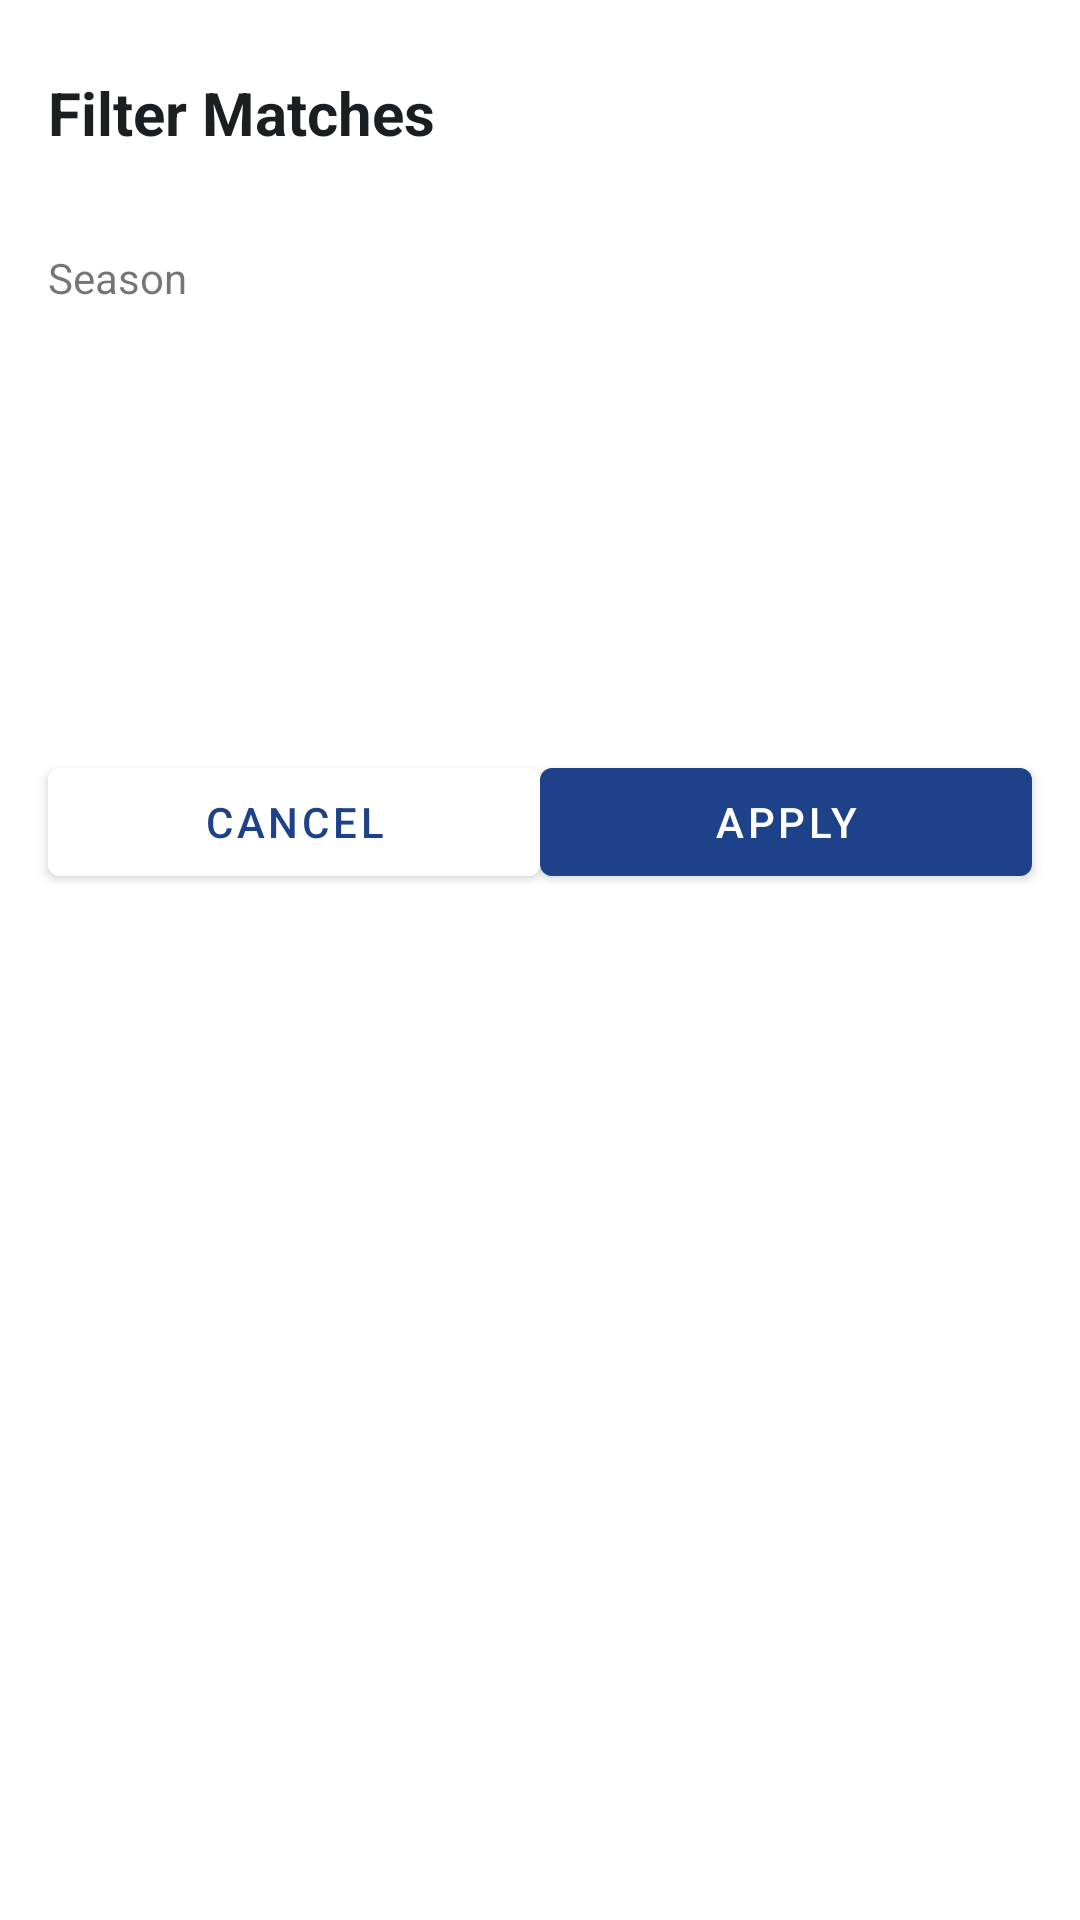

Here is an Android app screen rendered from its layout file. Give the layout XML and the strings, colors and styles it references.
<!-- AndroidManifest.xml: application theme Theme.SofaNBA -->
<!-- res/layout/bottomsheet_fitler_season.xml -->
<?xml version="1.0" encoding="utf-8"?>
<androidx.constraintlayout.widget.ConstraintLayout xmlns:android="http://schemas.android.com/apk/res/android"
    xmlns:app="http://schemas.android.com/apk/res-auto"
    android:layout_width="match_parent"
    android:layout_height="300dp">

    <View
        android:layout_width="48dp"
        android:layout_height="4dp"
        android:layout_gravity="center"
        android:layout_marginTop="8dp"
        android:background="@drawable/background_bottomsheet_icon"
        app:layout_constraintEnd_toEndOf="parent"
        app:layout_constraintStart_toStartOf="parent"
        app:layout_constraintTop_toTopOf="parent" />

    <TextView
        android:id="@+id/tvTitle"
        android:layout_width="wrap_content"
        android:layout_height="wrap_content"
        android:layout_marginStart="16dp"
        android:layout_marginTop="24dp"
        android:text="@string/fitler_matches"
        android:theme="@style/HeadlineMediumNLv1Left"
        app:layout_constraintStart_toStartOf="parent"
        app:layout_constraintTop_toTopOf="parent" />

    <TextView
        android:id="@+id/tvLabel"
        android:text="@string/season"
        app:layout_constraintTop_toBottomOf="@id/tvTitle"
        android:layout_marginTop="32dp"
        app:layout_constraintStart_toStartOf="parent"
        android:layout_width="wrap_content"
        android:layout_marginStart="16dp"
        android:layout_height="wrap_content"/>

    <Spinner
        android:id="@+id/seasonsDropdown"
        android:layout_width="match_parent"
        android:layout_marginTop="4dp"
        android:background="@drawable/background_text_input"
        app:layout_constraintTop_toBottomOf="@id/tvLabel"
        android:layout_height="56dp"
        android:inputType="none"
        android:layout_marginStart="16dp"
        android:layout_marginEnd="16dp" />

    <Button
        android:id="@+id/btnCancel"
        android:layout_width="164dp"
        android:layout_height="wrap_content"
        android:layout_marginStart="16dp"
        android:layout_marginTop="88dp"
        android:backgroundTint="@color/white"
        android:text="@string/cancel"
        android:textColor="@color/color_primary"
        app:layout_constraintStart_toStartOf="parent"
        app:layout_constraintTop_toBottomOf="@id/seasonsDropdown" />

    <Button
        android:id="@+id/btnApply"
        android:layout_width="164dp"
        android:layout_height="wrap_content"
        android:layout_marginStart="16dp"
        android:layout_marginTop="88dp"
        android:layout_marginEnd="16dp"
        android:text="@string/apply"
        app:layout_constraintEnd_toEndOf="parent"
        app:layout_constraintTop_toBottomOf="@id/seasonsDropdown" />

</androidx.constraintlayout.widget.ConstraintLayout>
<!-- resources referenced by this layout -->
<resources>
  <color name="color_primary">#1d4289</color>
  <color name="white">#FFFFFFFF</color>
  <string name="apply">Apply</string>
  <string name="cancel">Cancel</string>
  <string name="fitler_matches">Filter Matches</string>
  <string name="season">Season</string>
  <style name="HeadlineMediumNLv1Left">
          <item name="android:fontFamily">sans-serif</item>
          <item name="android:textStyle">bold</item>
          <item name="android:textSize">20sp</item>
          <item name="android:lineSpacingExtra">4sp</item>
          <item name="android:textColor">@color/neutrals_n_lv_1</item>
      </style>
  <style name="Theme.SofaNBA" parent="Theme.MaterialComponents.DayNight.DarkActionBar">
          
          <item name="colorPrimary">@color/color_primary</item>
          <item name="colorPrimaryVariant">@color/color_primary_dark</item>
          <item name="colorOnPrimary">@color/white</item>
          
          <item name="colorSecondary">@color/color_secondary</item>
          <item name="colorSecondaryVariant">@color/teal_700</item>
          <item name="colorOnSecondary">@color/black</item>
          
          <item name="android:statusBarColor" tools:targetApi="l">?attr/colorPrimaryVariant</item>
          
      </style>
  <color name="neutrals_n_lv_1">#1c1f22</color>
  <color name="color_primary_dark">#001544</color>
  <color name="color_secondary">#ff5357</color>
  <color name="teal_700">#FF018786</color>
  <color name="black">#FF000000</color>
</resources>
